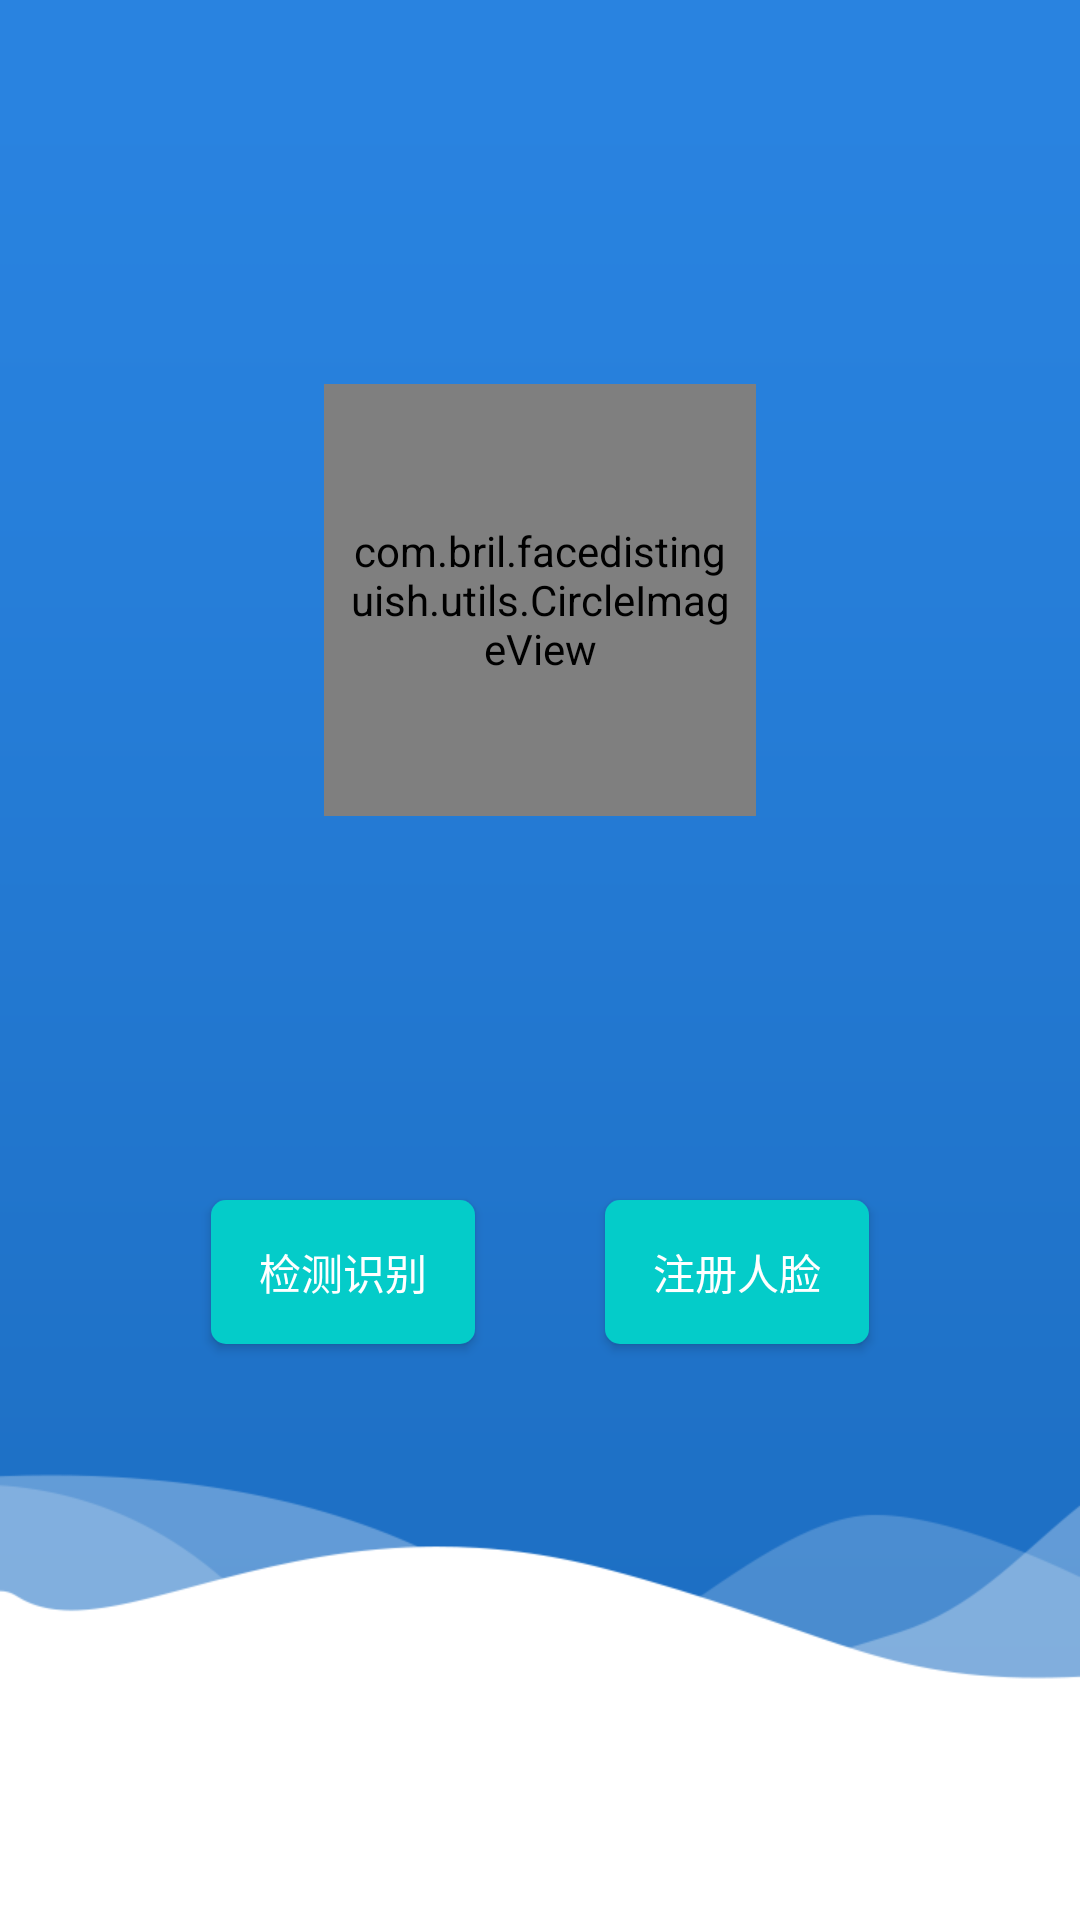

Produce the Android XML layout that renders to this screen, including the resource entries it uses.
<!-- AndroidManifest.xml: application theme AppTheme1 -->
<!-- res/layout/main_test.xml -->
<?xml version="1.0" encoding="utf-8"?>
<android.support.constraint.ConstraintLayout xmlns:android="http://schemas.android.com/apk/res/android"
    xmlns:app="http://schemas.android.com/apk/res-auto"
    xmlns:tools="http://schemas.android.com/tools"
    android:layout_width="match_parent"
    android:layout_height="match_parent"
    android:background="@drawable/login_splash_icon2"
    tools:context=".ui.activity.MainActivity">

    <include
        android:id="@+id/title"
        layout="@layout/layout_title1"
        app:layout_constraintEnd_toEndOf="parent"
        app:layout_constraintStart_toStartOf="parent"></include>

    <com.youth.banner.Banner xmlns:app="http://schemas.android.com/apk/res-auto"
        android:id="@+id/banner"
        android:layout_width="match_parent"
        android:layout_height="200dp"
        android:visibility="gone"
        app:indicator_drawable_selected="@drawable/shap_count_red_bg"
        app:indicator_drawable_unselected="@drawable/shap_count_bg"
        app:layout_constraintEnd_toEndOf="parent"
        app:layout_constraintStart_toStartOf="parent"
        app:layout_constraintTop_toBottomOf="@+id/title" />

    <com.bril.facedistinguish.utils.CircleImageView
        android:id="@+id/profile_image"
        android:layout_width="144dp"
        android:layout_height="144dp"
        android:layout_alignParentTop="true"
        android:layout_centerHorizontal="true"
        android:layout_marginEnd="8dp"
        android:layout_marginStart="8dp"
        android:layout_marginTop="80dp"
        android:padding="8dp"
        android:src="@drawable/icon"
        app:civ_border_color="@color/colorPrimary"
        app:civ_border_width="2dp"
        app:layout_constraintEnd_toEndOf="parent"
        app:layout_constraintStart_toStartOf="parent"
        app:layout_constraintTop_toBottomOf="@+id/title" />

    <android.support.constraint.Guideline
        android:id="@+id/guideline"
        android:layout_width="wrap_content"
        android:layout_height="wrap_content"
        android:orientation="vertical"
        app:layout_constraintGuide_percent="0.5" />

    <Button
        android:id="@+id/button2"
        android:layout_width="wrap_content"
        android:layout_height="wrap_content"
        android:layout_marginBottom="192dp"
        android:layout_marginStart="10dp"
        android:background="@drawable/btn_logn"
        android:text="检测识别"
        android:textColor="@color/white"
        app:layout_constraintBottom_toBottomOf="parent"
        app:layout_constraintEnd_toStartOf="@+id/guideline"
        app:layout_constraintHorizontal_bias="0.734"
        app:layout_constraintStart_toStartOf="parent" />

    <Button
        android:id="@+id/button1"
        android:layout_width="wrap_content"
        android:layout_height="wrap_content"
        android:layout_marginEnd="10dp"
        android:background="@drawable/btn_logn"
        android:text="注册人脸"
        android:textColor="@color/white"
        app:layout_constraintBottom_toBottomOf="@+id/button2"
        app:layout_constraintEnd_toEndOf="parent"
        app:layout_constraintHorizontal_bias="0.265"
        app:layout_constraintStart_toStartOf="@+id/guideline" />


</android.support.constraint.ConstraintLayout>
<!-- res/layout/layout_title1.xml (included above) -->
<?xml version="1.0" encoding="utf-8"?>
<android.support.design.widget.AppBarLayout xmlns:android="http://schemas.android.com/apk/res/android"
    xmlns:app="http://schemas.android.com/apk/res-auto"
    xmlns:tools="http://schemas.android.com/tools"
    android:layout_width="match_parent"
    android:layout_height="wrap_content"
    android:theme="@style/AppTheme.AppBarOverlay">

    <android.support.v7.widget.Toolbar
        android:id="@+id/toolbar"
        android:layout_width="match_parent"
        android:layout_height="@dimen/title_height"
        android:background="@color/colorPrimary"
        app:popupTheme="@style/AppTheme.PopupOverlay">

        <TextView
            android:id="@+id/toolbar_title"
            android:layout_width="wrap_content"
            android:layout_height="wrap_content"
            android:layout_gravity="center"
            android:textColor="@color/white"
            android:textSize="@dimen/text_size_18"
            android:ellipsize="marquee"
            android:focusable="true"
            android:focusableInTouchMode="true"
            android:marqueeRepeatLimit="marquee_forever"
            android:singleLine="true"
            android:textStyle="bold" />


    </android.support.v7.widget.Toolbar>

</android.support.design.widget.AppBarLayout>
<!-- resources referenced by this layout -->
<resources>
  <color name="colorPrimary">#2983E0</color>
  <color name="white">#ffffff</color>
  <dimen name="text_size_18">18sp</dimen>
  <dimen name="title_height">48dp</dimen>
  <!-- drawable btn_logn (drawable) -->
  <?xml version="1.0" encoding="utf-8"?>
  <shape xmlns:android="http://schemas.android.com/apk/res/android" >
  
      
      <solid android:color="#04ccc9" />
  
      
      
      <corners android:radius="5dip" />
  
      
      <padding
          android:bottom="10dp"
          android:left="10dp"
          android:right="10dp"
          android:top="10dp" />
  
  </shape>
  <!-- drawable icon: png bitmap (drawable-xhdpi, 259554 bytes) -->
  <!-- drawable login_splash_icon2: png bitmap (drawable-xhdpi, 28719 bytes) -->
  <!-- drawable shap_count_bg (drawable) -->
  <?xml version="1.0" encoding="utf-8"?>
  <shape xmlns:android="http://schemas.android.com/apk/res/android"
      android:shape="oval">
      <size android:width="5dp" android:height="5dp"></size>
      <solid android:color="@color/text_6"></solid>
  </shape>
  <!-- drawable shap_count_red_bg (drawable) -->
  <?xml version="1.0" encoding="utf-8"?>
  <shape xmlns:android="http://schemas.android.com/apk/res/android"
      android:shape="oval">
      <size android:width="5dp" android:height="5dp"></size>
      <solid android:color="@color/white"></solid>
  </shape>
  <style name="AppTheme.AppBarOverlay" parent="ThemeOverlay.AppCompat.Dark.ActionBar">
          <item name="actionOverflowMenuStyle">@style/OverflowMenuStyle</item>
      </style>
  <style name="AppTheme.PopupOverlay" parent="ThemeOverlay.AppCompat.Light" />
  <style name="AppTheme1" parent="AppBaseTheme1">
  
      </style>
  <color name="text_6">#666666</color>
  <style name="OverflowMenuStyle" parent="Widget.AppCompat.Light.PopupMenu.Overflow">
          <item name="overlapAnchor">false</item>  
      </style>
  <style name="AppBaseTheme1" parent="Theme.AppCompat.Light.DarkActionBar">
          
          <item name="android:textAllCaps">false</item>
          <item name="android:windowActionBar">false</item>
          <item name="windowActionBar">false</item>
          <item name="android:windowAnimationStyle">@style/AnimationActivity</item>
          <item name="windowNoTitle">true</item>
          <item name="colorPrimary">@color/colorPrimary</item>
          <item name="colorPrimaryDark">@color/colorPrimaryDark</item>
          <item name="colorAccent">@color/colorAccent</item>
          <item name="android:windowIsTranslucent">true</item>
          
      </style>
  <style name="AnimationActivity" parent="@android:style/Animation.Activity">
          <item name="android:activityOpenEnterAnimation">@anim/slide_in_left</item>
          <item name="android:activityOpenExitAnimation">@anim/slide_out_left</item>
          <item name="android:activityCloseEnterAnimation">@anim/slide_in_right</item>
          <item name="android:activityCloseExitAnimation">@anim/slide_out_right</item>
      </style>
  <color name="colorPrimaryDark">#2983E0</color>
  <color name="colorAccent">#ff4081</color>
</resources>
